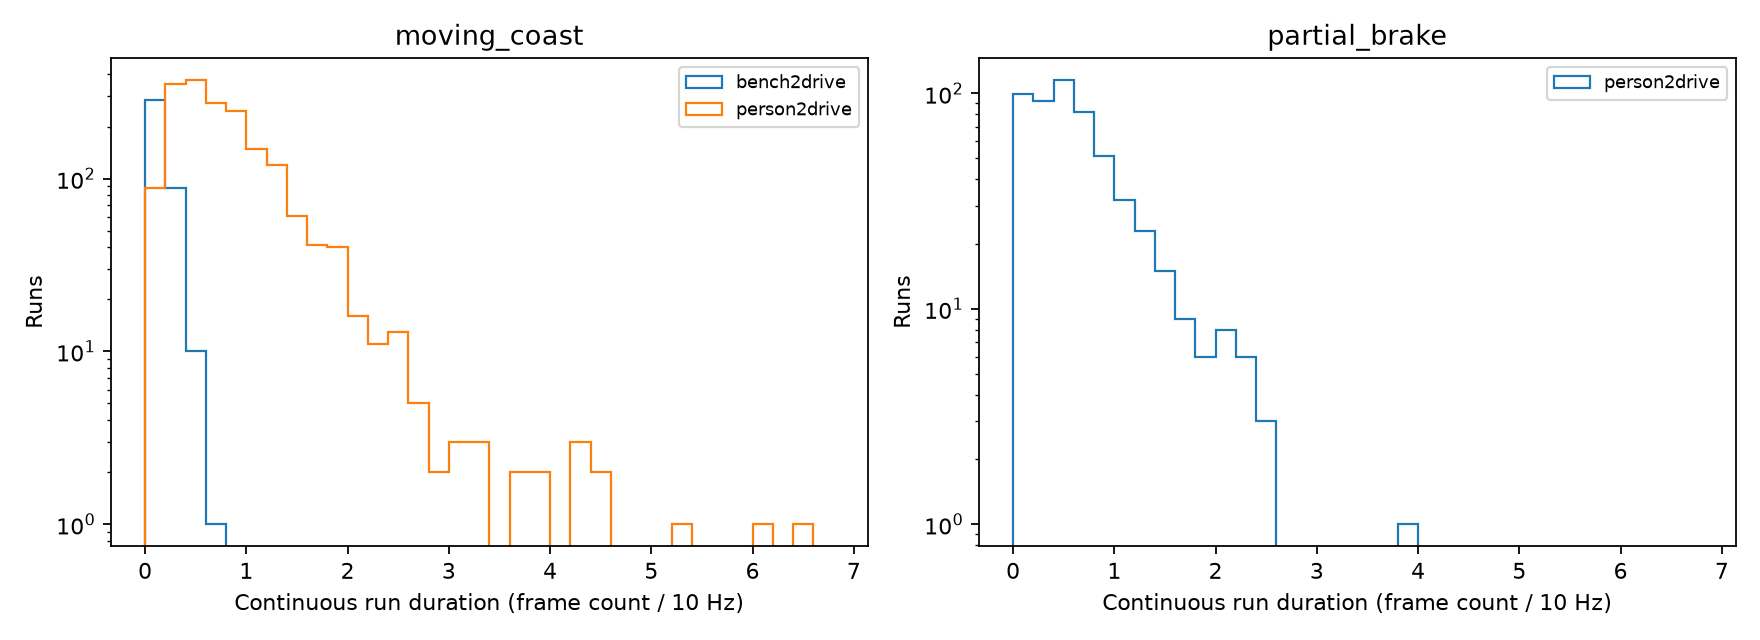

The data file committed next to this chart (first rows):
source, episode, split, regime, frames, duration_seconds, span_seconds
bench2drive, bench2drive/AccidentTwoWays_Town13_Route…, train, strong_brake, 4, 0.4, 0.3
bench2drive, bench2drive/AccidentTwoWays_Town13_Route…, train, strong_brake, 1, 0.1, 0.0
bench2drive, bench2drive/AccidentTwoWays_Town13_Route…, train, strong_brake, 3, 0.3, 0.2
bench2drive, bench2drive/AccidentTwoWays_Town13_Route…, train, strong_brake, 1, 0.1, 0.0
bench2drive, bench2drive/AccidentTwoWays_Town13_Route…, train, strong_brake, 2, 0.2, 0.1
bench2drive, bench2drive/AccidentTwoWays_Town13_Route…, train, strong_brake, 1, 0.1, 0.0
bench2drive, bench2drive/AccidentTwoWays_Town13_Route…, train, strong_brake, 2, 0.2, 0.1
bench2drive, bench2drive/AccidentTwoWays_Town13_Route…, train, strong_brake, 2, 0.2, 0.1
bench2drive, bench2drive/AccidentTwoWays_Town13_Route…, train, strong_brake, 3, 0.3, 0.2
bench2drive, bench2drive/AccidentTwoWays_Town13_Route…, train, strong_brake, 60, 6.0, 5.9
bench2drive, bench2drive/AccidentTwoWays_Town13_Route…, train, strong_brake, 4, 0.4, 0.3
bench2drive, bench2drive/AccidentTwoWays_Town13_Route…, train, strong_brake, 2, 0.2, 0.1
bench2drive, bench2drive/AccidentTwoWays_Town13_Route…, train, strong_brake, 2, 0.2, 0.1
bench2drive, bench2drive/AccidentTwoWays_Town13_Route…, train, strong_brake, 5, 0.5, 0.4
bench2drive, bench2drive/AccidentTwoWays_Town13_Route…, train, strong_brake, 1, 0.1, 0.0
bench2drive, bench2drive/AccidentTwoWays_Town13_Route…, train, strong_brake, 4, 0.4, 0.3
bench2drive, bench2drive/AccidentTwoWays_Town13_Route…, train, strong_brake, 2, 0.2, 0.1
bench2drive, bench2drive/AccidentTwoWays_Town13_Route…, train, strong_brake, 1, 0.1, 0.0
bench2drive, bench2drive/AccidentTwoWays_Town13_Route…, train, strong_brake, 2, 0.2, 0.1
bench2drive, bench2drive/AccidentTwoWays_Town13_Route…, train, strong_brake, 1, 0.1, 0.0
bench2drive, bench2drive/AccidentTwoWays_Town13_Route…, train, strong_brake, 2, 0.2, 0.1
bench2drive, bench2drive/AccidentTwoWays_Town13_Route…, train, strong_brake, 1, 0.1, 0.0
bench2drive, bench2drive/AccidentTwoWays_Town13_Route…, train, strong_brake, 1, 0.1, 0.0
bench2drive, bench2drive/AccidentTwoWays_Town13_Route…, train, strong_brake, 1, 0.1, 0.0
bench2drive, bench2drive/AccidentTwoWays_Town13_Route…, train, strong_brake, 2, 0.2, 0.1
bench2drive, bench2drive/AccidentTwoWays_Town13_Route…, train, strong_brake, 1, 0.1, 0.0
bench2drive, bench2drive/AccidentTwoWays_Town13_Route…, train, strong_brake, 2, 0.2, 0.1
bench2drive, bench2drive/AccidentTwoWays_Town13_Route…, train, strong_brake, 2, 0.2, 0.1
bench2drive, bench2drive/AccidentTwoWays_Town13_Route…, train, strong_brake, 1, 0.1, 0.0
bench2drive, bench2drive/AccidentTwoWays_Town13_Route…, train, medium_throttle, 1, 0.1, 0.0
bench2drive, bench2drive/AccidentTwoWays_Town13_Route…, train, medium_throttle, 4, 0.4, 0.3
bench2drive, bench2drive/AccidentTwoWays_Town13_Route…, train, medium_throttle, 1, 0.1, 0.0
bench2drive, bench2drive/AccidentTwoWays_Town13_Route…, train, medium_throttle, 1, 0.1, 0.0
bench2drive, bench2drive/AccidentTwoWays_Town13_Route…, train, high_throttle, 19, 1.9, 1.8
bench2drive, bench2drive/AccidentTwoWays_Town13_Route…, train, high_throttle, 1, 0.1, 0.0
bench2drive, bench2drive/AccidentTwoWays_Town13_Route…, train, high_throttle, 4, 0.4, 0.3
bench2drive, bench2drive/AccidentTwoWays_Town13_Route…, train, high_throttle, 4, 0.4, 0.3
bench2drive, bench2drive/AccidentTwoWays_Town13_Route…, train, high_throttle, 1, 0.1, 0.0
bench2drive, bench2drive/AccidentTwoWays_Town13_Route…, train, high_throttle, 1, 0.1, 0.0
bench2drive, bench2drive/AccidentTwoWays_Town13_Route…, train, high_throttle, 4, 0.4, 0.3
bench2drive, bench2drive/AccidentTwoWays_Town13_Route…, train, high_throttle, 1, 0.1, 0.0
bench2drive, bench2drive/AccidentTwoWays_Town13_Route…, train, high_throttle, 7, 0.7, 0.6
bench2drive, bench2drive/AccidentTwoWays_Town13_Route…, train, high_throttle, 6, 0.6, 0.5
bench2drive, bench2drive/AccidentTwoWays_Town13_Route…, train, high_throttle, 10, 1.0, 0.9
bench2drive, bench2drive/AccidentTwoWays_Town13_Route…, train, high_throttle, 1, 0.1, 0.0
bench2drive, bench2drive/AccidentTwoWays_Town13_Route…, train, high_throttle, 1, 0.1, 0.0
bench2drive, bench2drive/AccidentTwoWays_Town13_Route…, train, high_throttle, 1, 0.1, 0.0
bench2drive, bench2drive/AccidentTwoWays_Town13_Route…, train, high_throttle, 2, 0.2, 0.1
bench2drive, bench2drive/AccidentTwoWays_Town13_Route…, train, high_throttle, 1, 0.1, 0.0
bench2drive, bench2drive/AccidentTwoWays_Town13_Route…, train, high_throttle, 1, 0.1, 0.0
bench2drive, bench2drive/AccidentTwoWays_Town13_Route…, train, high_throttle, 1, 0.1, 0.0
bench2drive, bench2drive/AccidentTwoWays_Town13_Route…, train, high_throttle, 22, 2.2, 2.1
bench2drive, bench2drive/AccidentTwoWays_Town13_Route…, train, high_throttle, 14, 1.4, 1.3
bench2drive, bench2drive/AccidentTwoWays_Town13_Route…, train, high_throttle, 9, 0.9, 0.8
bench2drive, bench2drive/AccidentTwoWays_Town13_Route…, train, high_throttle, 7, 0.7, 0.6
bench2drive, bench2drive/AccidentTwoWays_Town13_Route…, train, high_throttle, 3, 0.3, 0.2
bench2drive, bench2drive/AccidentTwoWays_Town13_Route…, train, high_throttle, 2, 0.2, 0.1
bench2drive, bench2drive/AccidentTwoWays_Town13_Route…, train, high_throttle, 2, 0.2, 0.1
bench2drive, bench2drive/AccidentTwoWays_Town13_Route…, train, high_throttle, 2, 0.2, 0.1
bench2drive, bench2drive/AccidentTwoWays_Town13_Route…, train, high_throttle, 3, 0.3, 0.2
... 21,541 more rows
